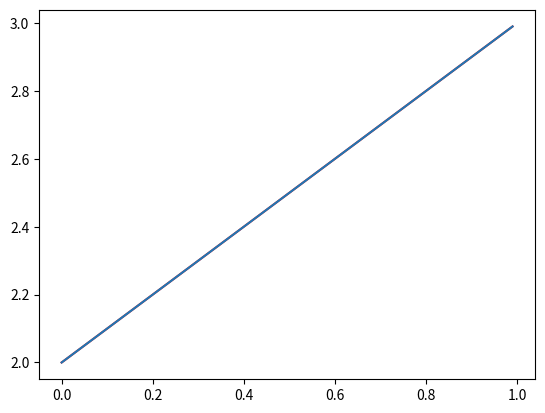

The script that saved this image:
import matplotlib.pyplot as plt
import random

a, b = 1, 2

x = []
y = []
for i in range(0, 100):
	l = random.uniform(0, 0.2)
	l = 0
	x.append(i / 100.0)
	y.append(a * i / 100.0 + b )

#x = np.array(x)
#y = np.array(y)	

lr = 0.001
epochs = 1000
error = []

for epoch in range(epochs):
	epoch_cost, cost_a, cost_b = 0, 0, 0

	for i in range(len(x)):
		y_pred = (a * x[i] + b)
		epoch_cost += (y[i] - y_pred)**2

		for j in range(len(x)):
			partial_b = -2 * (y[j] - (a * x[j] + b))
			partial_a = -2 * x[j] * (y[j] - (a * x[j] + b))

			cost_a += partial_a
			cost_b += partial_b
		b -= lr * cost_b
		a -= lr * cost_a

y_preds = []
for i in range(len(x)):
		y_preds.append(a * x[i] + b) 

print(a, b)
plt.plot(x, y, color="red")
plt.plot(x, y_preds)
plt.show()


